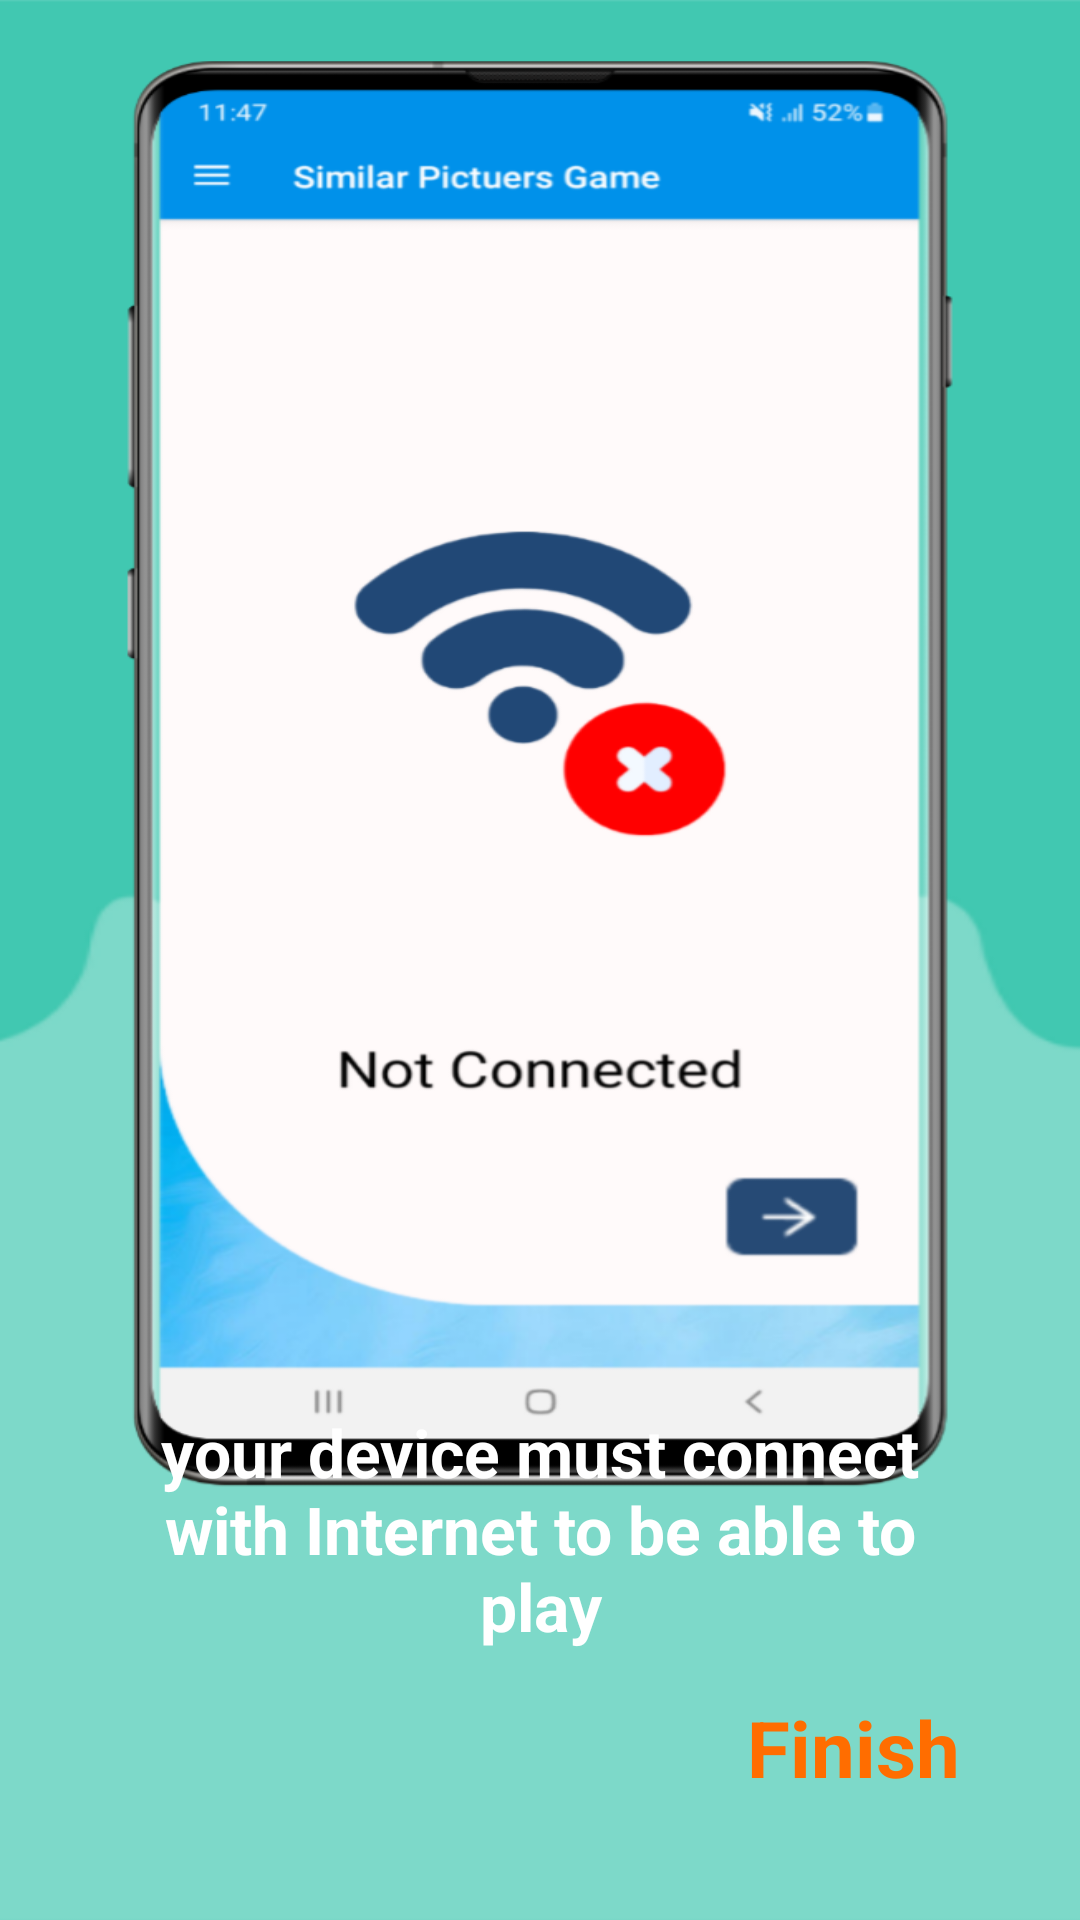

The Android layout XML behind this screen, and the referenced resources:
<!-- AndroidManifest.xml: application theme Theme.SimilarPictuersGame -->
<!-- res/layout/fragment_fifth.xml -->
<?xml version="1.0" encoding="utf-8"?>
<androidx.constraintlayout.widget.ConstraintLayout xmlns:android="http://schemas.android.com/apk/res/android"
    xmlns:app="http://schemas.android.com/apk/res-auto"
    xmlns:tools="http://schemas.android.com/tools"
    android:layout_width="match_parent"
    android:layout_height="match_parent"
    android:background="@drawable/image55"
    tools:context=".onboarding.screens.FifthFragment">


    <TextView
        android:id="@+id/finish"
        android:layout_width="wrap_content"
        android:layout_height="wrap_content"
        android:layout_marginEnd="40dp"
        android:layout_marginBottom="40dp"
        android:text="@string/finish"
        android:textColor="#FF6D00"
        android:textSize="26sp"
        android:textStyle="bold"
        app:layout_constraintBottom_toBottomOf="parent"
        app:layout_constraintEnd_toEndOf="parent" />


    <TextView
        android:layout_width="270dp"
        android:layout_height="wrap_content"
        android:layout_marginBottom="90dp"
        android:gravity="center"
        android:text="@string/f5"
        android:textColor="#FFFFFF"
        android:textSize="22sp"
        android:textStyle="bold"
        app:layout_constraintBottom_toBottomOf="parent"
        app:layout_constraintEnd_toEndOf="parent"
        app:layout_constraintStart_toStartOf="parent" />

</androidx.constraintlayout.widget.ConstraintLayout>
<!-- resources referenced by this layout -->
<resources>
  <!-- drawable image55: png bitmap (drawable, 142211 bytes) -->
  <string name="f5">your device must connect with Internet to be able to play</string>
  <string name="finish">Finish</string>
  <style name="Theme.SimilarPictuersGame" parent="Theme.AppCompat.Light.DarkActionBar">
          
          <item name="colorPrimary">@color/purple_500</item>
          <item name="colorPrimaryVariant">@color/purple_700</item>
          <item name="colorOnPrimary">@color/white</item>
          
          <item name="colorSecondary">@color/teal_200</item>
          <item name="colorSecondaryVariant">@color/teal_700</item>
          <item name="colorOnSecondary">@color/black</item>
          
          <item name="android:statusBarColor" tools:targetApi="l">?attr/colorPrimaryVariant</item>
          
      </style>
  <color name="purple_500">#0091EA</color>
  <color name="purple_700">#0091EA</color>
  <color name="white">#FFFFFFFF</color>
  <color name="teal_200">#FF03DAC5</color>
  <color name="teal_700">#FF018786</color>
  <color name="black">#FF000000</color>
</resources>
